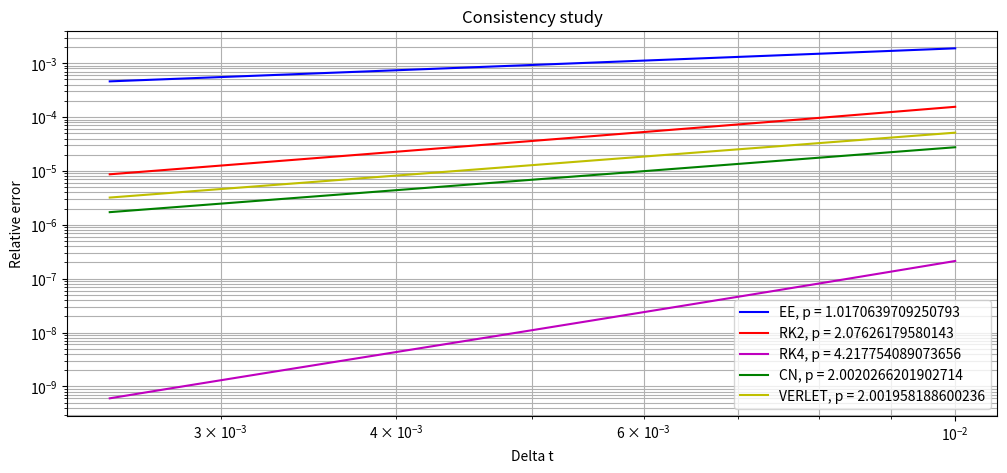

Source code (Python):
import numpy as np
from matplotlib import pyplot as plt

# Imposta la precisione a 16 cifre decimali
np.set_printoptions(precision=16, suppress=True)

## DEFINING THE CONSTANTS ##

R = 10  #resistance [ohm]
C = 0.0025 #capacitance [F]
L = 1   #inductance [H]

approxdt = 0.015   #approximate time step to insert by hand
tM = 5      # maximum time of the simulation
nd = round(tM/approxdt)  #nodes (int) corresponding to approxdt

dE = lambda t: 0.2*np.sin(2.5*t)    #function of the derivative of the electrical field

to_run = 'consistency'     # string to chance to run different parts of the code: 
# 'solution' compares different methods for solving the ivp problem
# 'consistency' implements the consistency study
# 'part2' to run the part of the code concerning the non-linear problem

## ---------------------------------------------------------------------- ##
## ONE-STEP RESOLUTION METHODS

# In this part of the code several one-step resolution methods will be applied to solve the problem
# A stability and consistency study will be conducted in order to evaluate which method fits better the problem

## ---------------------------------------------------------------------- ##

A = np.array([[0, 1],[-400,-10]])     #matrix dependant on i, i' if recasting the problem as a first-order ODE system
B = lambda F: np.array([0.0,F])     #matrix of the terms time-dependent of the problem recasted as a first-order ODE system (maybe not the best way?)
y0 = [0,0.1]    #initial values
I2 = np.eye(2)

## EXPLICIT EULER
def EE(x0, nodes):
    # nodes: number of points in which to evaluate i 
    # REMARK: for this method, the stability radius (easily also to calculate by hand) is dt = 0.025s, that corresponds to 200 nodes

    time = np.linspace(0,tM,nodes)   #vector of time
    dt = time[1]-time[0]    #increment step
    x = np.zeros((2, nodes))    #null vector containing two rows: [0] for i; [1] for i'
    x[:,0] = x0
    cee = (I2 + dt*A)   #amplification matrix
    for i in range(1, nodes):
        x[:,i] = cee @ x[:,i-1] + dt*B(dE((i-1)*dt))

    return x, cee, time

## RK2 (with alfa = 1/2, hence modified euler)
def RK2(x0, nodes):
    # nodes: number of points in which to evaluate i 
 
    time = np.linspace(0,tM,nodes)   #vector of time
    dt = time[1]-time[0]    #increment step
    x = np.zeros((2, nodes))    
    x[:,0] = x0
    crk = I2 + dt*(A@(I2 + (dt/2)*A))      #amplification matrix
    for i in range(1, nodes):
        x[:,i] = crk @ x[:,i-1] + dt*(B(dE((i-0.5)*dt)) + (dt/2)*(A@B(dE((i-1)*dt))))
    
    return x, crk

def RK4(x0, nodes):
    # nodes: number of points in which to evaluate i 
 
    time = np.linspace(0,tM,nodes)   #vector of time
    dt = time[1]-time[0]    #increment step
    x = np.zeros((2, nodes))    
    x[:,0] = x0
    # use standard RK4: compute K1..K4
    for i in range(1, nodes):
        t_n = (i-1)*dt
        K1 = A @ x[:,i-1] + B(dE(t_n))
        K2 = A @ (x[:,i-1] + (dt/2)*K1) + B(dE(t_n + dt/2))
        K3 = A @ (x[:,i-1] + (dt/2)*K2) + B(dE(t_n + dt/2))
        K4 = A @ (x[:,i-1] + dt*K3) + B(dE(t_n + dt))
        x[:,i] = x[:,i-1] + dt/6*(K1 + 2*K2 + 2*K3 + K4)
    # to obtain the amplification matrix, we neglect the terms that arn't multiplying the unknown vector
    # in other words, we study the homogenous case
    K1_matrix = A
    K2_matrix = A + 0.5*dt*A**2
    K3_matrix = A + 0.5*dt*A**2 + 0.25*dt**2*A**3
    K4_matrix = A + dt*A**2 + 0.5*dt**2*A**3 + 0.25*dt**3*A**4
    crk4 = I2 + dt/6*(K1_matrix+2*K2_matrix+2*K3_matrix+K4_matrix)      #amplification matrix
    #crk4 = I2 + dt*A + (dt*A)**2/2 + (dt*A)**3/6 + (dt*A)**4/24
    return x, crk4

## CRANK-NICHOLSON
def CN(x0, nodes):
    # nodes: number of points in which to evaluate i 
       
    time = np.linspace(0,tM,nodes)   #vector of time
    dt = time[1]-time[0]    #increment step
    x = np.zeros((2, nodes))    
    x[:,0] = x0
    a = I2 - (dt/2)*A
    b = I2 + (dt/2)*A
    ccn = np.linalg.solve(a,b)  #amplification matrix
    for i in range(1, nodes):
        x[:,i] = ccn @ x[:,i-1] + (dt/2)*np.linalg.solve(a, (B(dE(i*dt)) + B(dE((i-1)*dt))))
    
    return x, ccn

## ---------------------------------------------------------------------- ##
## NEWMARK RESOLUTION METHODS

# In this part of the code some Newmark resolution methods will be applied to solve the problem
# A stability and consistency study will be conducted in order to evaluate which method fits better the problem

## ---------------------------------------------------------------------- ##

def verlet(x0, nodes):
    # nodes: number of points in which to evaluate i 
       
    time = np.linspace(0,tM,nodes)   #vector of time
    dt = time[1]-time[0]    #increment step
    y = np.zeros(nodes)
    yprime = np.zeros(nodes)
    y[0] = x0[0]
    yprime[0] = x0[1]

    for i in range(1,nodes):
        b = B(dE((i-1)*dt))    #function dependent on time evaluated at the actual point
        b2 = B(dE(i*dt))    #function dependent on time evaluated at the next point
        y[i] = (1-200*(dt**2))*y[i-1] + dt*(1-5*dt)*yprime[i-1] + (dt**2/2)*b[1]
        yprime[i] = (((1-5*dt))*yprime[i-1] - 200*dt*y[i-1] + (dt/2)*b[1] - 200*dt*y[i] + (dt/2)*b2[1])/(1+5*dt)

    return y, yprime

match to_run:

    case 'solution':
        y_ee, C_ee, time = EE(y0,nd)       #200 is the number of nodes for which EE is stable, hence also all the other schemes are stable, since they have a stab radius greater than EE
        y_rk2, C_rks = RK2(y0,nd)
        y_rk4, C_rks = RK4(y0,nd)
        y_cn, C_cn = CN(y0,nd)
        i_ver, ip_ver = verlet(y0, nd)
        dt = time[1]-time[0]

        ## PLOTS OF i WITH THE DIFFERENT METHODS ##
        plt.figure(figsize=(12,5))
        plt.plot(time, y_ee[0,:], 'b-', linewidth = 3, label = "EE")
        plt.plot(time, y_rk2[0,:], 'r--', linewidth = 2, label = "RK2")
        plt.plot(time, y_rk4[0,:], 'm-', linewidth = 2, label = "RK4")
        plt.plot(time, y_cn[0,:], 'g-.', linewidth = 2, label = "CN")
        plt.plot(time, i_ver, 'y-', label = "Verlet")
        plt.legend(loc = 'best')
        plt.xlabel('t(s)')
        plt.ylabel('i(A)')
        plt.title('current with different methods for time step:' + str(dt) +'s')
        plt.grid(True)
        plt.show()

    case 'consistency':
        ## ---------------------------------------------------------------------- ##
        ## CONSISTENCY STUDY

        # In this part of the code a consistency study is developed
        # To do the stability study, we evaluate the relative error
        # In order to do that we consider the reference solution as the one obtained with the CN method (the most stable and precise) with a very small deltat (say with 1000 nodes ==- t=0.005s)
        # We will compare the current at 5s (i.e. the last value of the vector containing the currents)
        # Than we compare, for different time intervals, the norm of the relative errors. the time intervals will be taken from 0.005 to 0.02 s (in order to consider the EE stability radius)
        # Lastly we plot (on a log-log graph) the evolution of the error in function of the time interval. The slope of the line should be an approximation of the order of convergence (found with polyfit)

        ## ---------------------------------------------------------------------- ##

        # getting the reference solution
        sol = CN(y0, 500000)
        ref_sol = sol[0][0,-1]

        nodes = np.linspace(2000,500,100)
        deltat = np.zeros(len(nodes))
        relerr_ee = np.zeros(len(deltat))
        relerr_rk2 = np.zeros(len(deltat))
        relerr_rk4 = np.zeros(len(deltat))
        relerr_cn = np.zeros(len(deltat))
        relerr_ver = np.zeros(len(deltat))

        for i in range(0, len(deltat)):
            deltat[i] = tM/int(nodes[i])

            sol_EE = EE(y0, int(nodes[i]))
            relerr_ee[i] = np.abs((sol_EE[0][0,-1]-ref_sol)/ref_sol)
            sol_rk4 = RK4(y0, int(nodes[i]))
            relerr_rk4[i] = np.abs((sol_rk4[0][0,-1]-ref_sol)/ref_sol)
            sol_rk2 = RK2(y0, int(nodes[i]))
            relerr_rk2[i] = np.abs((sol_rk2[0][0,-1]-ref_sol)/ref_sol)
            sol_CN = CN(y0, int(nodes[i]))
            relerr_cn[i] = np.abs((sol_CN[0][0,-1]-ref_sol)/ref_sol)
            sol_ver = verlet(y0, int(nodes[i]))
            relerr_ver[i] = np.abs((sol_ver[0][-1]-ref_sol)/ref_sol)

        # ORDER OF CONVERGENCE ESTIMATION

        p_ee = np.polyfit(np.log(deltat),np.log(relerr_ee),1)
        p_rk2 = np.polyfit(np.log(deltat),np.log(relerr_rk2),1)
        p_rk4 = np.polyfit(np.log(deltat),np.log(relerr_rk4),1)
        p_cn = np.polyfit(np.log(deltat),np.log(relerr_cn),1)
        p_ver = np.polyfit(np.log(deltat),np.log(relerr_ver),1)

        #plots

        plt.figure(figsize=(12,5))
        plt.loglog(deltat, relerr_ee, 'b-', label = 'EE, p = '+str(p_ee[0]))
        plt.loglog(deltat, relerr_rk2, 'r-', label = 'RK2, p = '+str(p_rk2[0]))
        plt.loglog(deltat, relerr_rk4, 'm-', label = 'RK4, p = '+str(p_rk4[0]))
        plt.loglog(deltat, relerr_cn, 'g-', label = 'CN, p = '+str(p_cn[0]))
        plt.loglog(deltat, relerr_ver, 'y-', label = 'VERLET, p = '+str(p_ver[0]))

        plt.legend(loc ='best')
        plt.xlabel('Delta t')
        plt.ylabel('Relative error')
        plt.title('Consistency study')
        plt.grid(True, which = 'both')
        plt.show()

    case 'part2':
        ## ---------------------------------------------------------------------- ##
        ## SECOND PART, NON LINEAR PROBLEM

        # In this part of the code the second part of the problem is developed
        # This consists in studying a more realistic version of the problem, described by a non-linear equation
        # The problem will be tackled with different strategies: firstly with a fully explicit scheme, then with some implicit schemes (with different initialization approaches)

        ## ---------------------------------------------------------------------- ##

        to_run2 = 'consistency2'    #mathc-case for the second part. 
        # 'solution2' to get the sol with different methods
        # 'consistency2' to get the consistency study
        ## FULLY EXPLICIT - EXPLICIT EULER SCHEME

        def B2(x,F):    #function F(t,x(t)) for the new non-linear problem
            y = x[0]
            #yround = np.sqrt(y**2 + 1e-7)
            yp = x[1]
            return np.array([yp, -2*1e4*(np.abs(y)*yp)- 400*y + F])
        
        def EE2(x0, nodes):
            # nodes: number of points in which to evaluate i 
       
            time = np.linspace(0,tM,nodes)   #vector of time
            dt = time[1]-time[0]    #increment step
            x = np.zeros((2, nodes))    
            x[:,0] = x0
            
            for i in range(1, nodes):
                x[:,i] = x[:,i-1] + dt*B2(x[:,i-1], dE((i-1)*dt))

            return x, time
        
        def RK42(x0, nodes):
            # nodes: number of points in which to evaluate i 
    
            time = np.linspace(0,tM,nodes)   #vector of time
            dt = time[1]-time[0]    #increment step
            x = np.zeros((2, nodes))    
            x[:,0] = x0
            # Computing K1..K4 for the nonlinear system
            for i in range(1, nodes):
                t_n = (i-1)*dt
                K1 = B2(x[:,i-1], dE(t_n))
                K2 = B2(x[:,i-1] + (dt/2)*K1, dE(t_n + dt/2))
                K3 = B2(x[:,i-1] + (dt/2)*K2, dE(t_n + dt/2))
                K4 = B2(x[:,i-1] + dt*K3, dE(t_n + dt))
                x[:,i] = x[:,i-1] + dt/6*(K1 + 2*K2 + 2*K3 + K4)

            return x

        #REMARK: Now we will implement the crank-nicolson scheme (implicit) with different strategies: 
        # explicit method initialization (EE/RK2) or fixed-point/NR iterations
        
        def CN2(x0, nodes):     
            # nodes: number of points in which to evaluate i 
       
            time = np.linspace(0,tM,nodes)   #vector of time
            dt = time[1]-time[0]    #increment step
            x = np.zeros((2, nodes))    
            x[:,0] = x0

            for i in range(1, nodes):
                guess = x[:,i-1] + dt*B2(x[:,i-1], dE((i-1)*dt))    #EE predictor step
                #guess = x[:,i-1] + dt*B2(x[:,i-1]+(dt/2)*B2(x[:,i-1],dE((i-1)*dt)) , dE((i-0.5)*dt))    #rk2 predictor step
                x[:,i] = x[:,i-1] + (dt/2)*(B2(x[:,i-1], dE((i-1)*dt)) + B2(guess, dE(i*dt)))   #corrector step

            return x
        
        def CN2fp(x0, nodes, tol):    #fixed point iterations with while loop, tolerance
            # nodes: number of points in which to evaluate i 
       
            time = np.linspace(0,tM,nodes)   #vector of time
            dt = time[1]-time[0]    #increment step
            x = np.zeros((2, nodes))    
            x[:,0] = x0
            nmax = 0

            for i in range(1, nodes):
                
                n = 0
                guess = x[:,i-1] + dt*B2(x[:,i-1], dE((i-1)*dt))    #EE predictor step
                guessk = x[:,i-1] + (dt/2)*(B2(x[:,i-1], dE((i-1)*dt)) + B2(guess, dE(i*dt)))   #corrector step
                err = np.linalg.norm(guess-guessk)

                while err > tol:        #fixed point iterations
                    guess = guessk
                    guessk = x[:,i-1] + (dt/2)*(B2(x[:,i-1], dE((i-1)*dt)) + B2(guess, dE(i*dt)))   
                    err = np.linalg.norm(guess-guessk)
                    n = n+1
                
                x[:,i] = guessk

                if n > nmax:
                    nmax = n
            
            print('fixed point iterations with maximum number of iterations: ', nmax)
            return x
        
        def CN2nr(x0, nodes, tol):    #newton raphson iterations with while loop, tolerance
            # nodes: number of points in which to evaluate i 
       
            time = np.linspace(0,tM,nodes)   #vector of time
            dt = time[1]-time[0]    #increment step
            x = np.zeros((2, nodes))    
            x[:,0] = x0
            nmax = 0

            for i in range(1, nodes):
                
                n = 0
                guess = x[:,i-1] + dt*B2(x[:,i-1], dE((i-1)*dt))    #EE predictor step
                #guess = x[:,i-1]
                #guess = x[:,i-1] + dt*B2(x[:,i-1]+(dt/2)*B2(x[:,i-1],dE((i-1)*dt)) , dE((i-0.5)*dt))    #rk2 predictor step
                guessk = x[:,i-1] + (dt/2)*(B2(x[:,i-1], dE((i-1)*dt)) + B2(guess, dE(i*dt)))   #corrector step
                err = np.linalg.norm(guess-guessk)

                while err > tol and n < 100:        #nr iterations
                    guess = guessk
                    G =  guess - x[:,i-1] - (dt/2)*(B2(x[:,i-1], dE((i-1)*dt)) + B2(guess, dE(i*dt)))      #cn function, of which is necessary to compute the jacobian
                    ik = guess[0]   #current k
                    ipk = guess[1]  #current' k
                    jg = np.array([[1, -dt/2], [dt*1e4*ipk+200*dt, 1+dt*1e4*np.abs(ik)]])   #jacobian matrix
                    deltaguess = np.linalg.solve(jg, -G)    #guessk-guess
                    guessk = guess + deltaguess     #find the new guessk
                    err = np.linalg.norm(deltaguess)
                    n = n+1
                
                x[:,i] = guessk

                if n > nmax:
                    nmax = n
            
            print('newton raphson iterations with maximum number of iterations: ', nmax)
            return x

        match to_run2:
            
            case 'solution2':
                y_ee2, time = EE2(y0, nd)
                y_cne = CN2(y0, nd)
                y_rk42 = RK42(y0, nd)
                y_cnfp = CN2fp(y0, nd, 1e-5)
                y_cnnr = CN2nr(y0, nd, 1e-5)
                dt = time[1] - time[0]
                
                plt.figure()
                
                #EE
                plt.subplot(2,3,1)
                plt.plot(time, y_ee2[0])
                plt.xlabel('time (s)'); plt.ylabel('current (A)'); plt.title('Explicit Euler, (dt= ' +str(dt) + 's)'); plt.grid(True)
                
                #CN with EE guess
                plt.subplot(2,3,2)
                plt.plot(time, y_cne[0])
                plt.xlabel('time (s)'); plt.ylabel('current (A)'); plt.title('CN with EE guess, (dt=' +str(dt) + 's)'); plt.grid(True)
                
                #CN with EE initial guess, fixed point iterations
                plt.subplot(2,3,3)
                plt.plot(time, y_cnfp[0])
                plt.xlabel('time (s)'); plt.ylabel('current (A)'); plt.title('CN with EE initial guess and FP iterations, (dt=' +str(dt) + 's)'); plt.grid(True)

                #CN with EE initial guess, newton raphson iterations
                plt.subplot(2,3,4)
                plt.plot(time, y_cnnr[0])
                plt.xlabel('time (s)'); plt.ylabel('current (A)'); plt.title('CN with EE initial guess and NR iterations, (dt=' +str(dt) + 's)'); plt.grid(True)

                #RK4
                plt.subplot(2,3,5)
                plt.plot(time, y_rk42[0])
                plt.xlabel('time (s)'); plt.ylabel('current (A)'); plt.title('RK4, (dt=' +str(dt) + 's)'); plt.grid(True)

                plt.show()

            case 'consistency2':

                tolerance = 1e-14
                #ex_sol = CN2nr(y0, 50000, tolerance)[0][-1]     #getting the 'exact' solution
                ex_sol = RK42(y0, 50000)[0][-1]
                deltastep = np.linspace(1000, 40000, 40)      #vector containing nodes starting from 1k nodes to 40k nodes
                deltastept = np.zeros(len(deltastep))           #vector containing time steps deriving from the choosen nodes
                rerr_ee = np.zeros(len(deltastep))
                rerr_rk4 = np.zeros(len(deltastep))
                rerr_cne = np.zeros(len(deltastep))
                rerr_cnfp = np.zeros(len(deltastep))
                rerr_cnnr = np.zeros(len(deltastep))
                
                def cons(x0, n, tol):
                    y_ee2 = EE2(x0, n)
                    y_rk4 = RK42(x0, n)
                    y_cne = CN2(x0, n)
                    y_cnfp = CN2fp(x0, n, tol)
                    y_cnnr = CN2nr(x0, n, tol)

                    error_ee = np.abs((y_ee2[0][0,-1]-ex_sol)/ex_sol)
                    error_rk4 = np.abs((y_rk4[0][-1]-ex_sol)/ex_sol)
                    error_cne = np.abs((y_cne[0][-1]-ex_sol)/ex_sol)
                    error_cnfp = np.abs((y_cnfp[0][-1]-ex_sol)/ex_sol)
                    error_cnnr = np.abs((y_cnnr[0][-1]-ex_sol)/ex_sol)

                    return error_ee, error_rk4, error_cne, error_cnfp, error_cnnr
                
                for i in range(len(deltastep)):
                    rerr_ee[i], rerr_rk4[i], rerr_cne[i], rerr_cnfp[i], rerr_cnnr[i] = cons(y0, int(deltastep[i]), tolerance)
                    deltastept[i] = tM/deltastep[i]
                
                ## PLOTS
                
                # ORDER OF CONVERGENCE ESTIMATION

                p_ee = np.polyfit(np.log(deltastept),np.log(rerr_ee),1)
                p_rk4 = np.polyfit(np.log(deltastept),np.log(rerr_rk4),1)
                p_cne = np.polyfit(np.log(deltastept),np.log(rerr_cne),1)
                p_cnfp = np.polyfit(np.log(deltastept),np.log(rerr_cnfp),1)
                p_cnnr = np.polyfit(np.log(deltastept),np.log(rerr_cnnr),1)

                analrk4error = np.abs((np.log(rerr_rk4[-1])-np.log(rerr_rk4[-2]))/(np.log(deltastept[-1])-np.log(deltastept[-2])))
                print(analrk4error)

                plt.figure(figsize=(12,9))
                plt.loglog(deltastept, rerr_ee, label = 'EE, p = ' + str(p_ee[0]))
                plt.loglog(deltastept, rerr_rk4, label = 'RK4, p = ' + str(p_rk4[0]))
                plt.loglog(deltastept, rerr_cne, label = 'CN with EE initial guess, p = ' + str(p_cne[0]))
                plt.loglog(deltastept, rerr_cnfp, label = 'CN with EE initial guess, fp iterations, p = ' + str(p_cnfp[0]))
                plt.loglog(deltastept, rerr_cnnr, label = 'CN with RK2 initial guess, nr iterations, p = ' + str(p_cnnr[0]))
                plt.legend(loc='best')
                plt.xlabel('Deltat (s) ', fontweight = 'bold')
                plt.ylabel('Relative error', fontweight = 'bold')
                plt.title('Evolution of relative error with different methods')
                plt.grid(True, which = 'both')
                plt.show()
